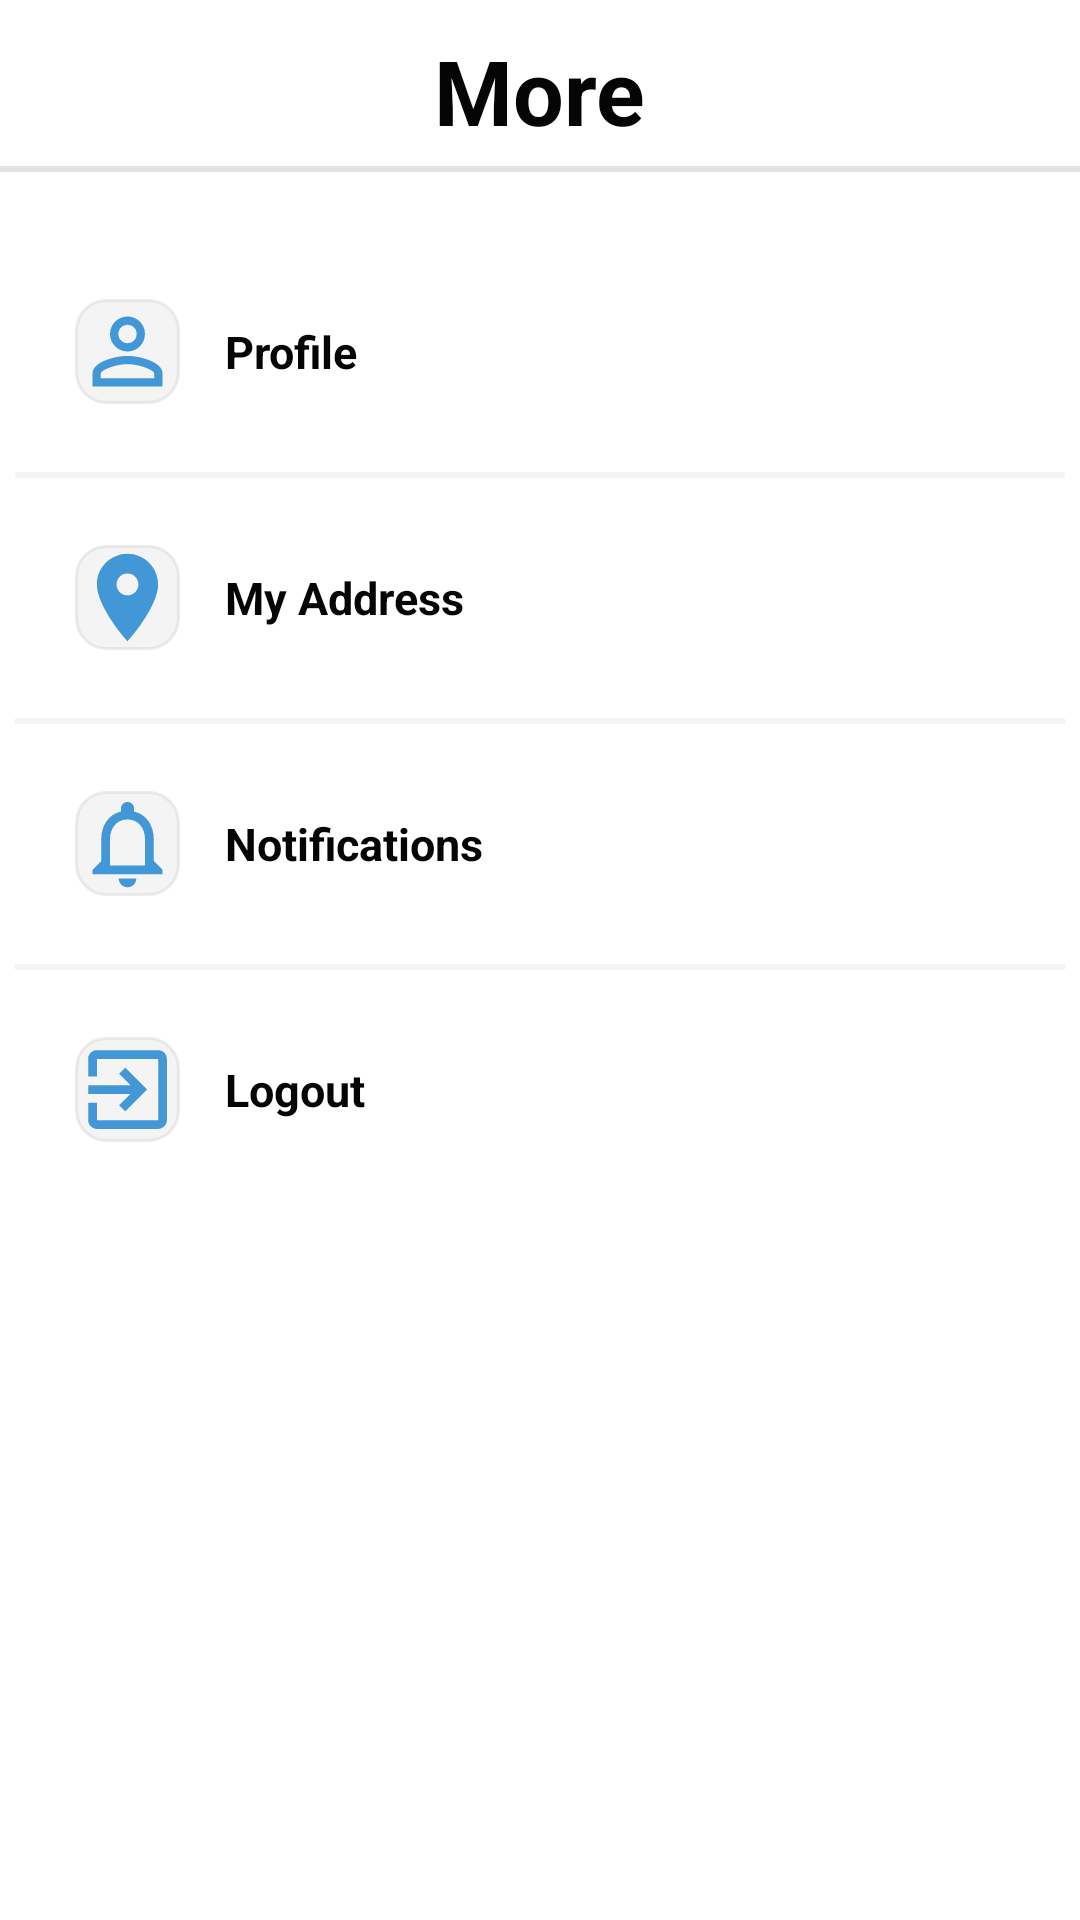

The Android layout XML behind this screen, and the referenced resources:
<!-- AndroidManifest.xml: application theme AppTheme -->
<!-- res/layout/fragment_profil.xml -->
<?xml version="1.0" encoding="utf-8"?>
<LinearLayout xmlns:android="http://schemas.android.com/apk/res/android"
    xmlns:app="http://schemas.android.com/apk/res-auto"
    xmlns:tools="http://schemas.android.com/tools"
    android:layout_width="match_parent"
    android:layout_height="match_parent"
    android:orientation="vertical"
    tools:context=".fragment_profil">

        <TextView
            android:layout_width="wrap_content"
            android:layout_height="wrap_content"
            android:text="More"
            android:textSize="30dp"
            android:layout_gravity="center_horizontal"
            android:textStyle="bold"
            android:textColor="@color/black"
            android:layout_marginTop="10dp"
            />
    <View
        android:layout_width="match_parent"
        android:layout_height="2dp"
        android:background="#42919191"
        android:layout_marginTop="5dp"
        />

        <LinearLayout
            android:layout_width="match_parent"
            android:layout_height="80dp"
            android:orientation="horizontal"
            android:layout_marginTop="20dp"
            >
            <TextView
                android:layout_width="wrap_content"
                android:layout_height="wrap_content"
                android:drawableStart="@drawable/ic_profil_blue"
                android:layout_marginLeft="25dp"
                android:textSize="10dp"
                android:layout_gravity="center_vertical"
                android:background="@drawable/background_profile_more"
                />
            <TextView
                android:layout_width="wrap_content"
                android:layout_height="wrap_content"
                android:text="Profile"
                android:textSize="15dp"
                android:textStyle="bold"
                android:textColor="@color/black"
                android:gravity="center"
                android:layout_gravity="center_vertical"
                android:layout_marginLeft="15dp"
                />
            <TextView
                android:layout_width="wrap_content"
                android:layout_height="wrap_content"
                android:drawableEnd="@drawable/ic_suivant"
                android:layout_weight="1"
                android:layout_gravity="center_vertical"
                android:layout_marginRight="15dp"
                android:id="@+id/imgProfile"
                />
        </LinearLayout>
    <View
        android:layout_width="350dp"
        android:layout_height="2dp"
        android:background="#F4F4F4"
        android:layout_gravity="center_horizontal"
        />

    <LinearLayout
        android:layout_width="match_parent"
        android:layout_height="80dp"
        android:orientation="horizontal"

        >
        <TextView
            android:layout_width="wrap_content"
            android:layout_height="wrap_content"
            android:drawableStart="@drawable/ic_localisation_blue"
            android:layout_marginLeft="25dp"
            android:layout_gravity="center_vertical"
            android:background="@drawable/background_profile_more"
            />
        <TextView
            android:layout_width="wrap_content"
            android:layout_height="wrap_content"
            android:text="My Address"
            android:textSize="15dp"
            android:textStyle="bold"
            android:textColor="@color/black"
            android:gravity="center"
            android:layout_gravity="center_vertical"
            android:layout_marginLeft="15dp"
            />

        <TextView
            android:id="@+id/imgAddress"
            android:layout_width="wrap_content"
            android:layout_height="wrap_content"
            android:layout_gravity="center_vertical"
            android:layout_weight="1"
            android:drawableEnd="@drawable/ic_suivant"
            android:layout_marginRight="15dp"/>
    </LinearLayout>
    <View
        android:layout_width="350dp"
        android:layout_height="2dp"
        android:background="#F4F4F4"
        android:layout_gravity="center_horizontal"
        />

    <LinearLayout
        android:layout_width="match_parent"
        android:layout_height="80dp"
        android:orientation="horizontal"

        >
        <TextView
            android:layout_width="wrap_content"
            android:layout_height="wrap_content"
            android:drawableStart="@drawable/ic_notifications_blue"
            android:layout_marginLeft="25dp"
            android:textSize="10dp"
            android:layout_gravity="center_vertical"
            android:background="@drawable/background_profile_more"
            />
        <TextView
            android:layout_width="wrap_content"
            android:layout_height="wrap_content"
            android:text="Notifications"
            android:textSize="15dp"
            android:textStyle="bold"
            android:textColor="@color/black"
            android:gravity="center"
            android:layout_gravity="center_vertical"
            android:layout_marginLeft="15dp"
            />
        <TextView
            android:layout_width="wrap_content"
            android:layout_height="wrap_content"
            android:drawableEnd="@drawable/ic_suivant"
            android:layout_marginRight="15dp"
            android:layout_weight="1"
            android:layout_gravity="center_vertical"
            android:id="@+id/TxtNoti"
            />
    </LinearLayout>
    <View
        android:layout_width="350dp"
        android:layout_height="2dp"
        android:background="#F4F4F4"
        android:layout_gravity="center_horizontal"
        />

    <LinearLayout
        android:layout_width="match_parent"
        android:layout_height="80dp"
        android:orientation="horizontal"

        >
        <TextView
            android:layout_width="wrap_content"
            android:layout_height="wrap_content"
            android:drawableStart="@drawable/ic_exit"
            android:layout_marginLeft="25dp"
            android:textSize="10dp"
            android:layout_gravity="center_vertical"
            android:background="@drawable/background_profile_more"
            />
        <TextView
            android:layout_width="wrap_content"
            android:layout_height="wrap_content"
            android:text="Logout"
            android:textSize="15dp"
            android:textStyle="bold"
            android:textColor="@color/black"
            android:gravity="center"
            android:layout_gravity="center_vertical"
            android:layout_marginLeft="15dp"
            />
        <TextView
            android:id="@+id/imgLogout"
            android:layout_width="wrap_content"
            android:layout_height="wrap_content"
            android:drawableEnd="@drawable/ic_suivant"
            android:layout_marginRight="15dp"
            android:layout_weight="1"
            android:layout_gravity="center_vertical"
            />
    </LinearLayout>

   

</LinearLayout>
<!-- resources referenced by this layout -->
<resources>
  <color name="black">#050505</color>
  <!-- drawable background_profile_more (drawable) -->
  <?xml version="1.0" encoding="utf-8"?>
  <shape xmlns:android="http://schemas.android.com/apk/res/android"
      android:shape="rectangle"
      >
  
      <solid
          android:color="#F4F4F4"
          />
      <corners
          android:radius="10dp"
          />
      <stroke
          android:width="1dp"
          android:color="#40B9B9B9"
          />
  
  </shape>
  <!-- drawable ic_exit (drawable) -->
  <vector android:autoMirrored="true" android:height="35dp"
      android:tint="#4297D7" android:viewportHeight="24"
      android:viewportWidth="24" android:width="35dp" xmlns:android="http://schemas.android.com/apk/res/android">
      <path android:fillColor="@android:color/white" android:pathData="M10.09,15.59L11.5,17l5,-5 -5,-5 -1.41,1.41L12.67,11H3v2h9.67l-2.58,2.59zM19,3H5c-1.11,0 -2,0.9 -2,2v4h2V5h14v14H5v-4H3v4c0,1.1 0.89,2 2,2h14c1.1,0 2,-0.9 2,-2V5c0,-1.1 -0.9,-2 -2,-2z"/>
  </vector>
  <!-- drawable ic_localisation_blue (drawable) -->
  <vector android:height="35dp" android:tint="#4297D7"
      android:viewportHeight="24" android:viewportWidth="24"
      android:width="35dp" xmlns:android="http://schemas.android.com/apk/res/android">
      <path android:fillColor="@android:color/white" android:pathData="M12,2C8.13,2 5,5.13 5,9c0,5.25 7,13 7,13s7,-7.75 7,-13c0,-3.87 -3.13,-7 -7,-7zM12,11.5c-1.38,0 -2.5,-1.12 -2.5,-2.5s1.12,-2.5 2.5,-2.5 2.5,1.12 2.5,2.5 -1.12,2.5 -2.5,2.5z"/>
  </vector>
  <!-- drawable ic_notifications_blue (drawable) -->
  <vector android:height="35dp" android:tint="#4297D7"
      android:viewportHeight="24" android:viewportWidth="24"
      android:width="35dp" xmlns:android="http://schemas.android.com/apk/res/android">
      <path android:fillColor="@android:color/white" android:pathData="M12,22c1.1,0 2,-0.9 2,-2h-4c0,1.1 0.9,2 2,2zM18,16v-5c0,-3.07 -1.63,-5.64 -4.5,-6.32L13.5,4c0,-0.83 -0.67,-1.5 -1.5,-1.5s-1.5,0.67 -1.5,1.5v0.68C7.64,5.36 6,7.92 6,11v5l-2,2v1h16v-1l-2,-2zM16,17L8,17v-6c0,-2.48 1.51,-4.5 4,-4.5s4,2.02 4,4.5v6z"/>
  </vector>
  <!-- drawable ic_profil_blue (drawable) -->
  <vector android:height="35dp" android:tint="#4297D7"
      android:viewportHeight="24" android:viewportWidth="24"
      android:width="35dp" xmlns:android="http://schemas.android.com/apk/res/android">
      <path android:fillColor="@android:color/white" android:pathData="M12,5.9c1.16,0 2.1,0.94 2.1,2.1s-0.94,2.1 -2.1,2.1S9.9,9.16 9.9,8s0.94,-2.1 2.1,-2.1m0,9c2.97,0 6.1,1.46 6.1,2.1v1.1L5.9,18.1L5.9,17c0,-0.64 3.13,-2.1 6.1,-2.1M12,4C9.79,4 8,5.79 8,8s1.79,4 4,4 4,-1.79 4,-4 -1.79,-4 -4,-4zM12,13c-2.67,0 -8,1.34 -8,4v3h16v-3c0,-2.66 -5.33,-4 -8,-4z"/>
  </vector>
  <!-- drawable round_back_primary (drawable) -->
  <?xml version="1.0" encoding="utf-8"?>
  <shape xmlns:android="http://schemas.android.com/apk/res/android"
      android:shape="rectangle">
  
      <solid android:color="@color/bleu"/>
      <corners android:radius="15dp"/>
  
  </shape>
  <style name="AppTheme" parent="Theme.MaterialComponents.Light.NoActionBar">
          
          <item name="colorPrimary">#0F9D58</item>
          <item name="colorPrimaryVariant">#0F9D58</item>
          <item name="colorOnPrimary">@color/black</item>
      </style>
  <color name="bleu">#4297D7</color>
</resources>
